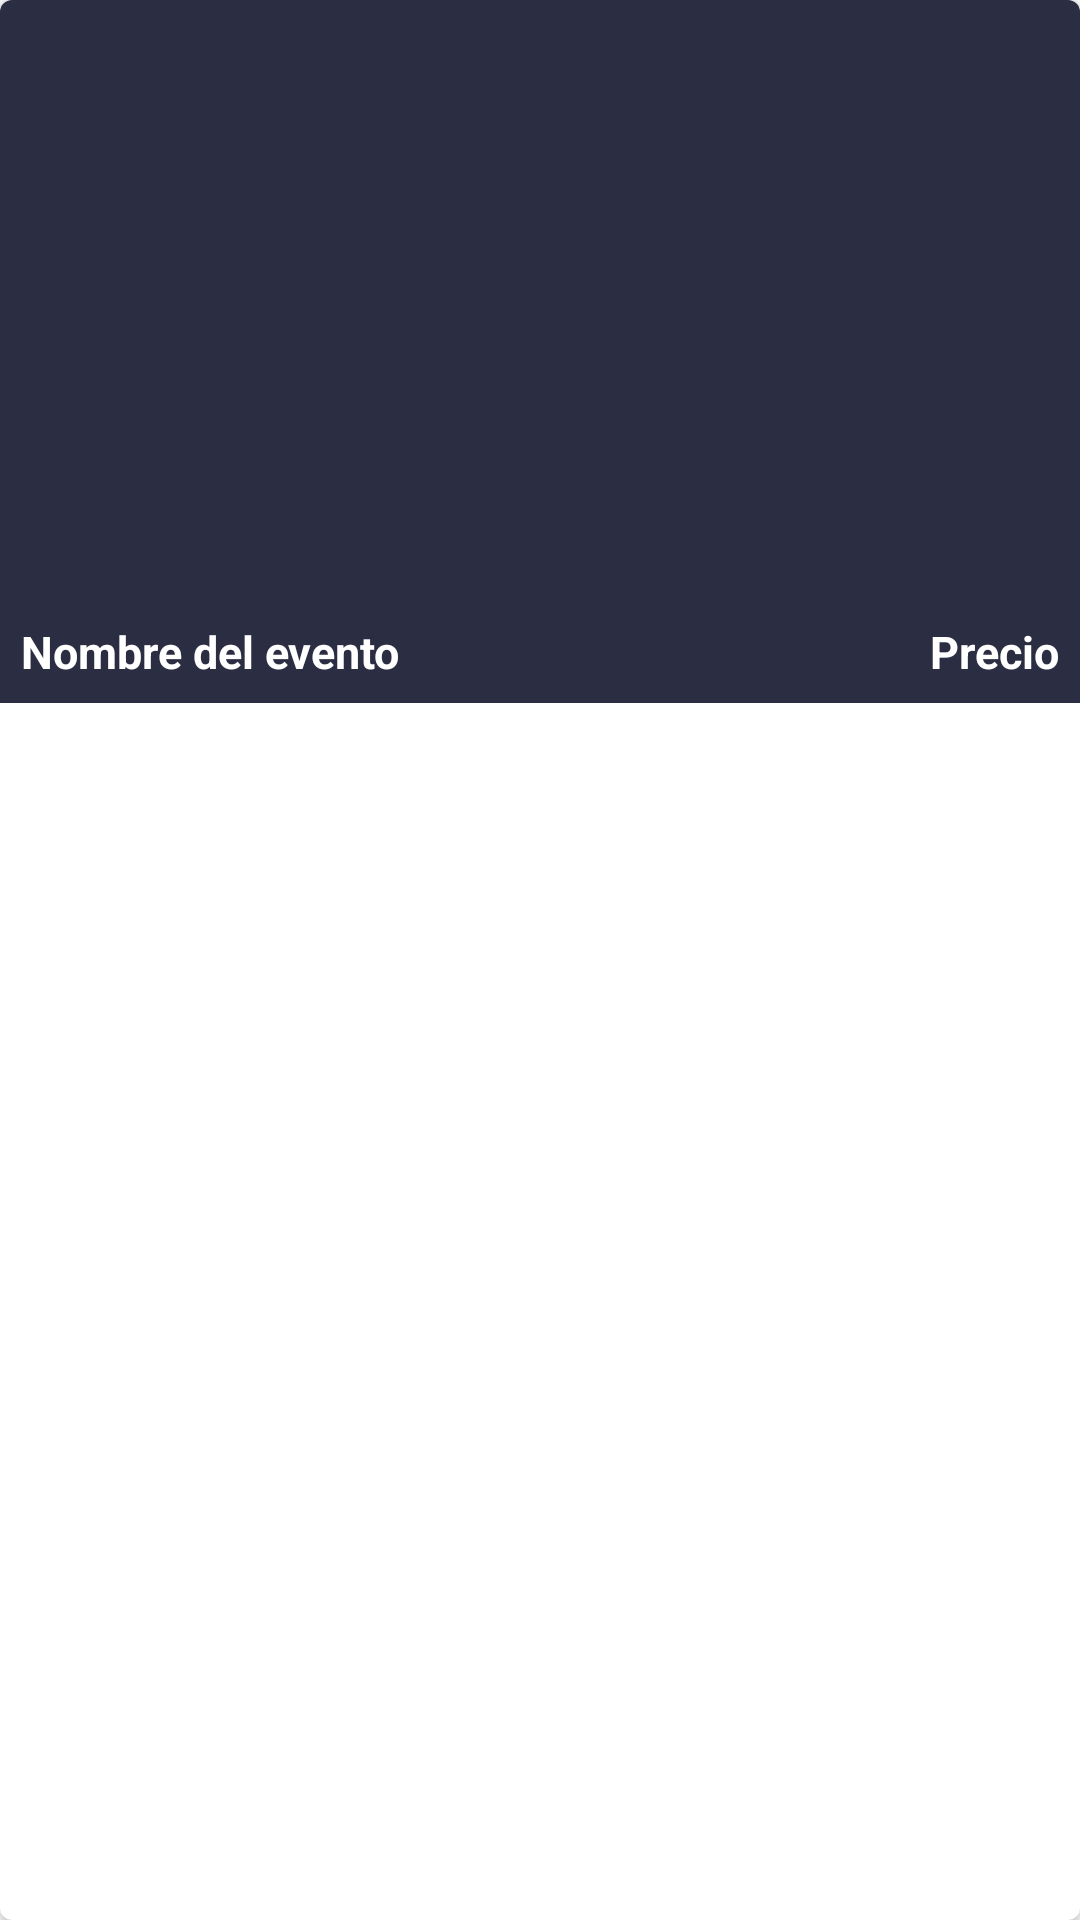

Write the Android layout XML for this screen, with the resource values it uses.
<!-- AndroidManifest.xml: application theme Theme.MedOne -->
<!-- res/layout/course_rv_item.xml -->
<?xml version="1.0" encoding="utf-8"?>
<androidx.cardview.widget.CardView
    xmlns:android="http://schemas.android.com/apk/res/android"
    xmlns:app="http://schemas.android.com/apk/res-auto"
    android:layout_width="match_parent"
    android:layout_height="wrap_content"
    android:layout_gravity="center"
    android:layout_margin="5dp"
    app:cardCornerRadius="4dp"
    app:cardElevation="3dp">

    <RelativeLayout
        android:layout_width="match_parent"
        android:layout_height="wrap_content"
        android:background="@color/black_shade_1">

        
        <ImageView
            android:id="@+id/idIVCourse"
            android:layout_width="match_parent"
            android:layout_height="200dp"
            android:scaleType="centerCrop" />

        
        <TextView
            android:id="@+id/idTVCOurseName"
            android:layout_width="match_parent"
            android:layout_height="wrap_content"
            android:layout_below="@id/idIVCourse"
            android:layout_margin="3dp"
            android:layout_toStartOf="@id/idTVCousePrice"
            android:layout_toLeftOf="@id/idTVCousePrice"
            android:padding="4dp"
            android:text="Nombre del evento"
            android:textColor="@color/white"
            android:textSize="15sp"
            android:textStyle="bold" />

        
        <TextView
            android:id="@+id/idTVCousePrice"
            android:layout_width="wrap_content"
            android:layout_height="wrap_content"
            android:layout_below="@id/idIVCourse"
            android:layout_alignParentEnd="true"
            android:layout_alignParentRight="true"
            android:layout_margin="3dp"
            android:gravity="center"
            android:padding="4dp"
            android:text="Precio"
            android:textColor="@color/white"
            android:textSize="15sp"
            android:textStyle="bold" />

    </RelativeLayout>

</androidx.cardview.widget.CardView>
<!-- resources referenced by this layout -->
<resources>
  <color name="black_shade_1">#2b2d42</color>
  <color name="white">#FFFFFFFF</color>
  <style name="Theme.MedOne" parent="Theme.MaterialComponents.DayNight.DarkActionBar">
          
          <item name="colorPrimary">@color/purple_500</item>
          <item name="colorPrimaryVariant">@color/purple_700</item>
          <item name="colorOnPrimary">@color/white</item>
          
          <item name="colorSecondary">@color/teal_200</item>
          <item name="colorSecondaryVariant">@color/teal_700</item>
          <item name="colorOnSecondary">@color/black</item>
          
          <item name="android:statusBarColor" tools:targetApi="l">?attr/colorPrimaryVariant</item>
          
      </style>
  <color name="purple_500">#296D98</color>
  <color name="purple_700">#296D98</color>
  <color name="teal_200">#FF03DAC5</color>
  <color name="teal_700">#FF018786</color>
  <color name="black">#FF000000</color>
</resources>
